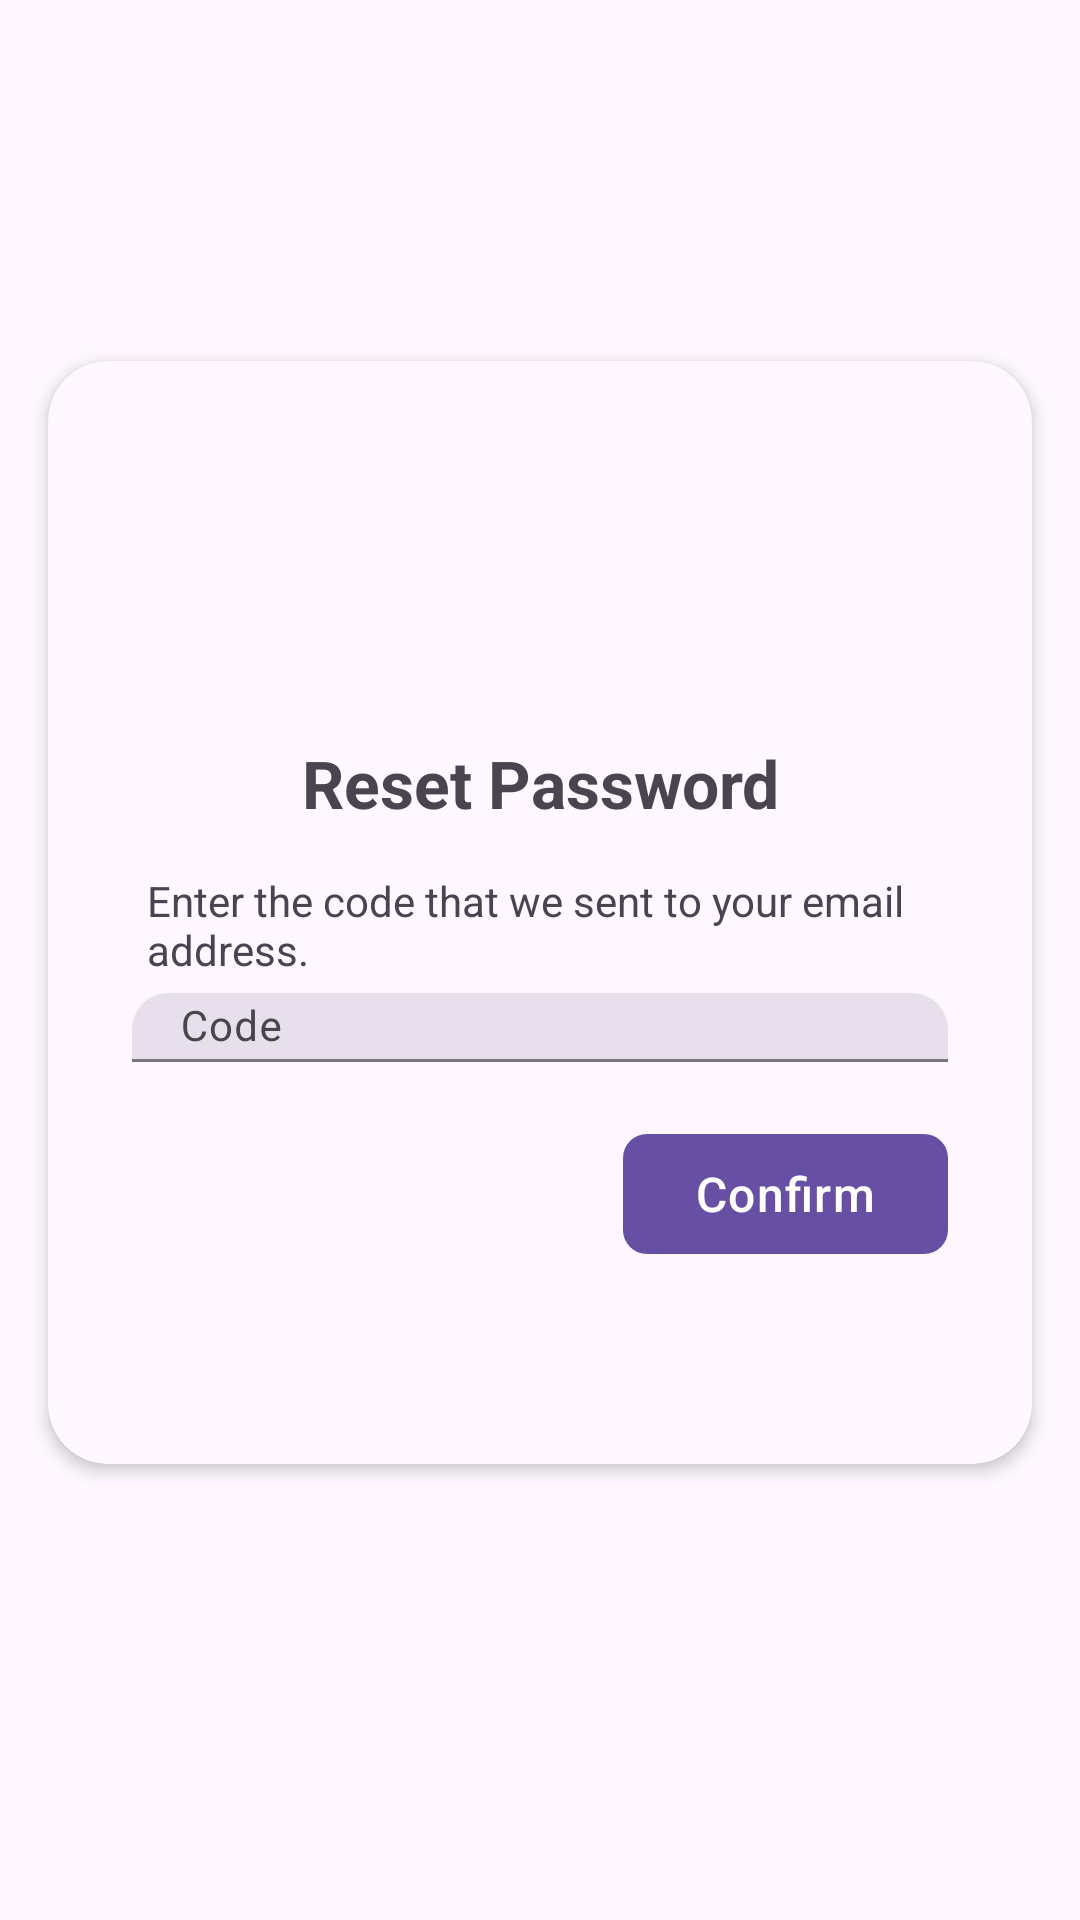

Reconstruct the res/layout file that produces this screen, plus the resources it refers to.
<!-- AndroidManifest.xml: application theme Theme.SmartCampus -->
<!-- res/layout/activity_enter_code.xml -->
<?xml version="1.0" encoding="utf-8"?>
<androidx.constraintlayout.widget.ConstraintLayout xmlns:android="http://schemas.android.com/apk/res/android"
    xmlns:app="http://schemas.android.com/apk/res-auto"
    xmlns:tools="http://schemas.android.com/tools"
    android:id="@+id/main"
    android:layout_width="match_parent"
    android:layout_height="match_parent"
    tools:context=".EnterCodeActivity">
    <androidx.cardview.widget.CardView
        android:id="@+id/incidentCard"
        style="@style/CardStyle"

        android:layout_width="match_parent"
        android:layout_height="wrap_content"

        app:layout_constraintBottom_toBottomOf="parent"
        app:layout_constraintEnd_toEndOf="parent"
        app:layout_constraintStart_toStartOf="parent"
        app:layout_constraintTop_toTopOf="parent"
        app:layout_constraintVertical_bias="0.47">

        <LinearLayout
            android:layout_width="match_parent"
            android:layout_height="wrap_content"
            android:layout_marginHorizontal="12dp"
            android:orientation="vertical"
            android:padding="16dp">

            <ImageView
                android:id="@+id/logo"
                android:layout_width="100dp"
                android:layout_height="100dp"
                android:layout_gravity="center_horizontal"
                android:src="@drawable/ic_lock_24"
                android:scaleType="fitXY" />

            <TextView
                android:id="@+id/titleView"
                android:layout_width="match_parent"
                android:layout_height="wrap_content"
                android:gravity="center"
                android:padding="10dp"
                android:text="@string/reset_password"
                android:textSize="22sp" />

            <TextView
                android:id="@+id/hintView"
                android:layout_width="match_parent"
                android:layout_height="wrap_content"
                android:padding="5dp"
                android:text="@string/enter_the_code" />

            <com.google.android.material.textfield.TextInputLayout
                android:id="@+id/emailFieldLayout"
                style="@style/TextInputLayout"
                android:hint="@string/code"
                app:startIconDrawable="@drawable/ic_lock_24">

                <com.google.android.material.textfield.TextInputEditText
                    android:id="@+id/emailField"
                    style="@style/TextInputEditText" />

            </com.google.android.material.textfield.TextInputLayout>

            <com.google.android.material.button.MaterialButton
                android:id="@+id/sendCodeButton"
                style="@style/My.FilledButton"
                android:layout_marginBottom="50dp"
                android:text="@string/confirm"/>

        </LinearLayout>


    </androidx.cardview.widget.CardView>

</androidx.constraintlayout.widget.ConstraintLayout>
<!-- resources referenced by this layout -->
<resources>
  <string name="code">Code</string>
  <string name="confirm">Confirm</string>
  <string name="enter_the_code">Enter the code that we sent to your email address.</string>
  <string name="reset_password"><b>Reset Password</b></string>
  <style name="CardStyle">
          <item name="android:layout_marginStart">@dimen/card_marginStart</item>
          <item name="android:layout_marginEnd">@dimen/card_marginEnd</item>
          <item name="android:layout_marginTop">@dimen/card_marginTop</item>
          <item name="android:layout_marginBottom">@dimen/card_marginBottom</item>
          <item name="cardCornerRadius">@dimen/card_radius</item>
          <item name="cardElevation">@dimen/card_elevation</item>
          <item name="cardBackgroundColor">?attr/colorSurface</item>
          <item name="android:paddingHorizontal">28dp</item>
          <item name="strokeColor">?attr/colorOutline</item>
          <item name="strokeWidth">1dp</item>
      </style>
  <style name="My.FilledButton" parent="Widget.Material3.Button">
          <item name="android:layout_width">wrap_content</item>
          <item name="android:layout_height">wrap_content</item>
          <item name="android:layout_gravity">end</item>
          <item name="android:textColor">?attr/colorOnPrimary</item>
          <item name="android:textSize">@dimen/title_medium</item>
          <item name="backgroundTint">?attr/colorPrimary</item>
          <item name="cornerRadius">8dp</item>
          <item name="rippleColor">?attr/colorPrimary</item>
          <item name="android:letterSpacing">0.03</item>
      </style>
  <style name="TextInputEditText" parent="">
          <item name="android:layout_width">match_parent</item>
          <item name="android:layout_height">wrap_content</item>
          <item name="android:layout_margin">0dp</item>
          <item name="android:textSize">@dimen/body_medium</item>
          <item name="android:textColor">?attr/colorOnSecondary</item>
          <item name="android:textColorHint">?attr/colorOnSurfaceVariant</item>
          <item name="android:paddingTop">2dp</item>
          <item name="android:paddingBottom">2dp</item>
          <item name="android:lines">1</item>
      </style>
  <style name="TextInputLayout" parent="Widget.Material3.TextInputLayout.FilledBox">
  
          <item name="android:layout_width">match_parent</item>
          <item name="android:layout_height">wrap_content</item>
          <item name="android:layout_marginHorizontal">0dp</item>
          <item name="android:layout_marginBottom">20dp</item>
  
          <item name="android:textSize">@dimen/body_medium</item>
          <item name="hintTextColor">?attr/colorOnSurfaceVariant</item>
  
          <item name="startIconTint">?attr/colorPrimary</item>
  
          <item name="boxBackgroundColor">?attr/colorSurfaceVariant</item>
          <item name="boxCornerRadiusTopStart">12dp</item>
          <item name="boxCornerRadiusTopEnd">12dp</item>
          <item name="boxCollapsedPaddingTop">0dp</item>
  
          <item name="boxStrokeErrorColor">?attr/colorError</item>
  
          <item name="helperTextEnabled">false</item>
      </style>
  <dimen name="card_marginStart">16dp</dimen>
  <dimen name="card_marginEnd">16dp</dimen>
  <dimen name="card_marginTop">0dp</dimen>
  <dimen name="card_marginBottom">16dp</dimen>
  <dimen name="card_radius">20dp</dimen>
  <dimen name="card_elevation">3dp</dimen>
  <dimen name="title_medium">16sp</dimen>
  <dimen name="body_medium">14sp</dimen>
  <color name="light_primary">#000D53</color>
  <color name="light_bg_light">#BAFFFF</color>
  <color name="light_secondary">#743400</color>
  <color name="light_text">#000012</color>
  <color name="light_bg">#A2E7FF</color>
  <color name="light_border">#0B35B9</color>
  <color name="light_highlight">#7CFFFF</color>
  <color name="light_danger">#680804</color>
  <color name="dark_success">#00BC7B</color>
  <color name="dark_info">#619DFF</color>
  <color name="dark_warning">#B69F00</color>
  <color name="light_bg_dark">#8CCBFF</color>
  <color name="light_text_muted">#000D53</color>
</resources>
